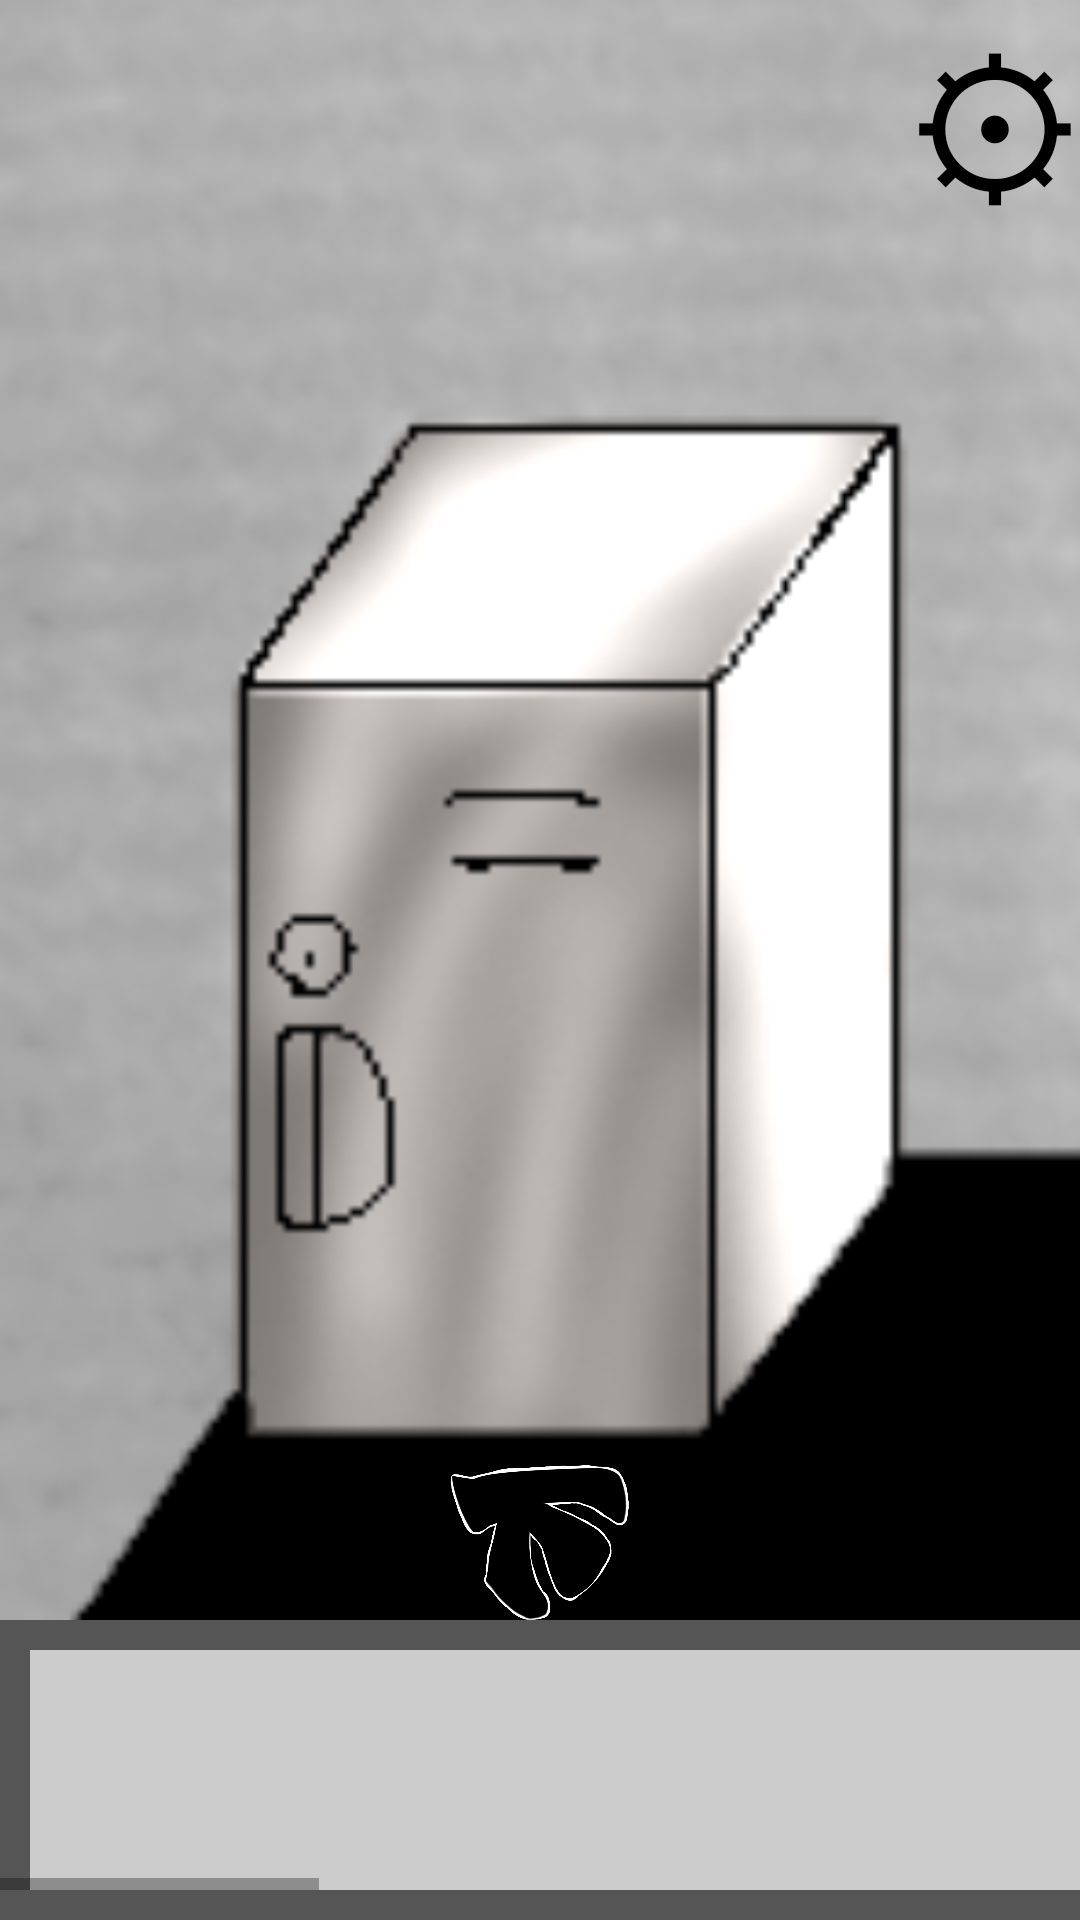

Android layout source for this screen:
<!-- AndroidManifest.xml: application theme Theme.EscapeGame -->
<!-- res/layout/activity_east_box.xml -->
<?xml version="1.0" encoding="utf-8"?>
<RelativeLayout xmlns:android="http://schemas.android.com/apk/res/android"
    xmlns:app="http://schemas.android.com/apk/res-auto"
    xmlns:tools="http://schemas.android.com/tools"
    android:layout_width="match_parent"
    android:layout_height="match_parent"
    tools:context=".East_box"
    tools:ignore="ExtraText">

    //背景

    <ImageView
        android:layout_width="match_parent"
        android:id="@+id/backimage"

        android:layout_height="match_parent"
        android:contentDescription="@null"
        android:scaleType="centerCrop"
        android:src="@drawable/east_box" />


    <Button
        android:id="@+id/Main"
        android:layout_width="wrap_content"
        android:layout_height="wrap_content"

        android:layout_alignParentEnd="true"
        android:layout_alignParentRight="true"
        android:layout_margin="0sp"
        android:background="#00000000"
        android:minWidth="0dp"
        android:minHeight="0dp"
        android:onClick="onMain"
        android:padding="0dp"
        android:text="⚙"
        android:textColor="#000000"
        android:textSize="60sp" />


    <LinearLayout
        android:layout_width="match_parent"
        android:layout_height="wrap_content"
        android:layout_alignParentBottom="true"
        android:orientation="vertical"
        tools:ignore="ExtraText">


        //視点移動

        <RelativeLayout
            android:layout_width="match_parent"
            android:layout_height="wrap_content">



            <ImageButton
                android:id="@+id/East_box"
                android:layout_width="60sp"
                android:layout_height="60sp"

                android:layout_centerHorizontal="true"
                android:background="@null"
                android:contentDescription="@null"
                android:onClick="onEast"
                android:scaleType="centerInside"
                android:src="@drawable/arrowdown" />

        </RelativeLayout>


        //アイテム欄

        <HorizontalScrollView
            android:layout_width="match_parent"
            android:layout_height="wrap_content"
            android:background="@color/border"
            android:paddingVertical="10sp">

            <LinearLayout
                android:layout_width="wrap_content"
                android:layout_height="wrap_content"
                android:orientation="horizontal"
                android:paddingHorizontal="10sp"
                android:background="@color/border">

                <LinearLayout
                    android:layout_width="wrap_content"
                    android:layout_height="80sp"
                    android:layout_marginRight="0sp"
                    android:background="@color/box"
                    android:orientation="horizontal">


                    //アイテムのボタンを配置する場所

                    <ImageButton
                        android:id="@+id/itembutton1"
                        android:layout_width="100sp"
                        android:layout_height="match_parent"
                        android:background="@null"
                        android:onClick="onitem1"
                        android:scaleType="centerInside"
                        android:src="@drawable/clear" />

                    <ImageButton
                        android:id="@+id/itembutton2"
                        android:layout_width="100sp"
                        android:layout_height="match_parent"
                        android:background="@null"
                        android:onClick="onitem2"
                        android:scaleType="centerInside"
                        android:src="@drawable/clear" />

                    <ImageButton
                        android:id="@+id/itembutton3"
                        android:layout_width="100sp"
                        android:layout_height="match_parent"
                        android:background="@null"
                        android:onClick="onitem3"
                        android:scaleType="centerInside"
                        android:src="@drawable/clear" />

                    <ImageButton
                        android:id="@+id/itembutton4"
                        android:layout_width="100sp"
                        android:layout_height="match_parent"
                        android:background="@null"
                        android:onClick="onitem4"
                        android:scaleType="centerInside"
                        android:src="@drawable/clear" />

                    <ImageButton
                        android:id="@+id/itembutton5"
                        android:layout_width="100sp"
                        android:layout_height="match_parent"
                        android:background="@null"
                        android:onClick="onitem5"
                        android:scaleType="centerInside"
                        android:src="@drawable/clear" />

                    <ImageButton
                        android:id="@+id/itembutton6"
                        android:layout_width="100sp"
                        android:layout_height="match_parent"
                        android:background="@null"
                        android:onClick="onitem6"
                        android:scaleType="centerInside"
                        android:src="@drawable/clear" />

                    <ImageButton
                        android:id="@+id/itembutton7"
                        android:layout_width="100sp"
                        android:layout_height="match_parent"
                        android:background="@null"
                        android:onClick="onitem7"
                        android:scaleType="centerInside"
                        android:src="@drawable/clear" />

                    <ImageButton
                        android:id="@+id/itembutton8"
                        android:layout_width="100sp"
                        android:layout_height="match_parent"
                        android:background="@null"
                        android:onClick="onitem8"
                        android:scaleType="centerInside"
                        android:src="@drawable/clear" />

                    <ImageButton
                        android:id="@+id/itembutton9"
                        android:layout_width="100sp"
                        android:layout_height="match_parent"
                        android:background="@null"
                        android:onClick="onitem9"
                        android:scaleType="centerInside"
                        android:src="@drawable/clear" />

                    <ImageButton
                        android:id="@+id/itembutton10"
                        android:layout_width="100sp"
                        android:layout_height="match_parent"
                        android:background="@null"
                        android:onClick="onitem10"
                        android:scaleType="centerInside"
                        android:src="@drawable/clear" />

                    <ImageButton
                        android:id="@+id/itembutton11"
                        android:layout_width="100sp"
                        android:layout_height="match_parent"
                        android:background="@null"
                        android:onClick="onitem11"
                        android:scaleType="centerInside"
                        android:src="@drawable/clear" />

                    <ImageButton
                        android:id="@+id/itembutton12"
                        android:layout_width="100sp"
                        android:layout_height="match_parent"
                        android:background="@null"
                        android:onClick="onitem12"
                        android:scaleType="centerInside"
                        android:src="@drawable/clear" />
                    android:src="@drawable/clear"/>
                </LinearLayout>

            </LinearLayout>
        </HorizontalScrollView>


        //広告を配置する場所

    </LinearLayout>
</RelativeLayout>
<!-- resources referenced by this layout -->
<resources>
  <color name="border">#555555</color>
  <color name="box">#cccccc</color>
  <!-- drawable arrowdown: png bitmap (drawable, 71284 bytes) -->
  <!-- drawable clear: png bitmap (drawable, 10537 bytes) -->
  <!-- drawable east_box: png bitmap (drawable, 492460 bytes) -->
  <style name="Theme.EscapeGame" parent="Theme.MaterialComponents.DayNight.NoActionBar">
          
          <item name="colorPrimary">@color/purple_500</item>
          <item name="colorPrimaryVariant">@color/purple_700</item>
          <item name="colorOnPrimary">@color/white</item>
          
          <item name="colorSecondary">@color/teal_200</item>
          <item name="colorSecondaryVariant">@color/teal_700</item>
          <item name="colorOnSecondary">@color/black</item>
          
          <item name="android:statusBarColor" tools:targetApi="l">?attr/colorPrimaryVariant</item>
          
      </style>
  <color name="purple_500">#FF6200EE</color>
  <color name="purple_700">#FF3700B3</color>
  <color name="white">#FFFFFFFF</color>
  <color name="teal_200">#FF03DAC5</color>
  <color name="teal_700">#FF018786</color>
  <color name="black">#FF000000</color>
</resources>
